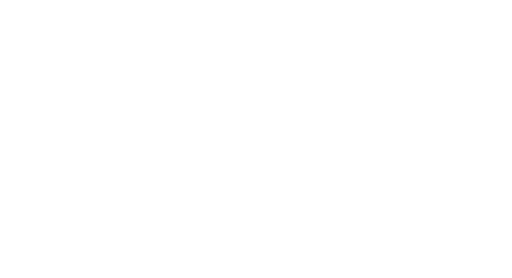
t = 0.00 s
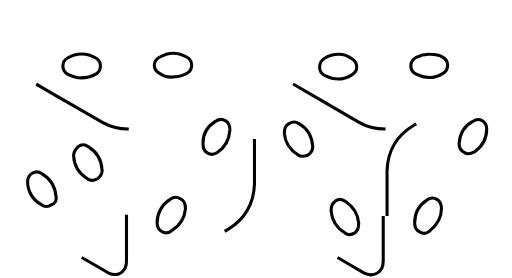
t = 0.63 s
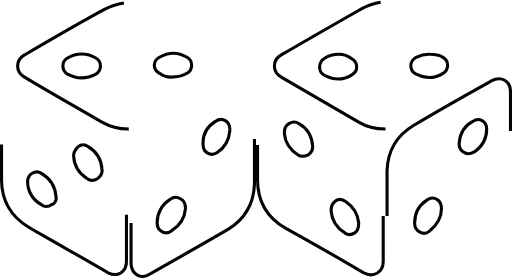
t = 1.27 s
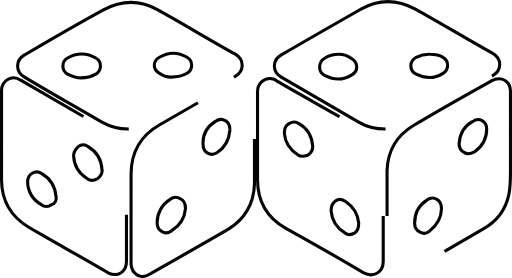
t = 1.90 s
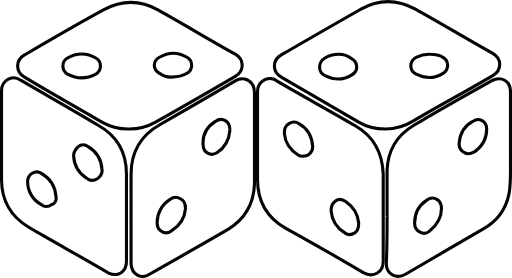
t = 2.53 s
t = 3.17 s: frame unchanged from t = 2.53 s, image omitted

The animated SVG that drew these frames (rendered in a browser with its animation timeline set to each time). Animation: 8 CSS @keyframes rules; one cycle of 3.80 s, repeats indefinitely.

<svg id="Dice_Alone_Black_Outline_AnimatedLoop" data-name="Dice_Alone_Black_Outline_AnimatedLoop" xmlns="http://www.w3.org/2000/svg" viewBox="0 0 495.99 269.07" style="">
    <defs>
        <style>.dice-alone-outline-black{fill:none;stroke:#050404;stroke-miterlimit:10;stroke-width:3px;}</style>
    </defs>
    <title>Dice alone black 3 pts</title>
    <path class="dice-alone-outline-black UdXLwZna_0" d="M718.38,684.29V728c-.74,19.24-9.65,34-25.24,43.66-25.25,14.8-50.49,28.86-76.48,43.67-8.16,5.18-17.07,0-17.82-9.62V718.33c0-21.46,9.66-37.74,28.22-48.1,24.5-14.06,49-28.12,72.76-42.19,5.94-3.7,12.62-2.22,16.33,3,2.23,3,2.23,5.93,2.23,8.89v44.4Zm-66.82,67.35c0-5.18-1.48-8.14-5.2-9.62-3.71-2.22-6.68-1.48-9.65.74a26.32,26.32,0,0,0-12.62,22.94c0,3.7,1.48,6.66,4.45,8.14,3,2.22,6.69,1.48,9.66-.74C646.36,767.92,650.82,760.52,651.56,751.64Zm43.06-76.23c0-3.7-.74-6.66-4.45-8.88s-6.68-1.48-9.65.74c-8.17,5.18-12.63,13.32-11.88,22.94,0,7.4,7.42,11.1,13.36,7.4C690.17,692.43,693.88,685,694.62,675.41Z" transform="translate(-471.87 -549.76)"></path>
    <path class="dice-alone-outline-black UdXLwZna_1" d="M594.39,757.56V802c0,3,0,5.93-2.23,8.89-3.71,5.18-9.65,5.92-15.59,3-20-11.85-40.09-22.95-59.39-34-5.94-3.7-11.88-6.66-17.82-10.36-17.08-10.36-26-25.9-26-45.88V637.67c0-9.63,9.65-16.29,18.56-10.37,25.25,14.81,50.49,28.87,75,43.67,18.56,10.36,27.47,26.64,27.47,47.36Zm-51.23-57a27.52,27.52,0,0,0,13.37,22.21c3,2.22,5.94,2.22,9.65,0,3-2.22,5.2-5.19,4.45-8.89a27.48,27.48,0,0,0-13.36-22.2,7.82,7.82,0,0,0-9.65,0C544.65,694.65,543.16,696.87,543.16,700.57ZM526.08,739.8c-.74-9.62-5.19-17-14.1-22.21-5.94-3.7-13.37.74-13.37,8.15A25,25,0,0,0,512,747.94a7.82,7.82,0,0,0,9.65,0C525.34,747.2,526.83,743.5,526.08,739.8Z" transform="translate(-471.87 -549.76)"></path>
    <path class="dice-alone-outline-black UdXLwZna_2" d="M843.11,759V802.7c0,11.11-9.65,16.29-19.3,11.11-24.5-14.81-49.74-28.87-75-42.93-18.56-10.36-27.47-26.64-27.47-47.36V638.41c0-7.41,5.94-13.33,13.37-12.59a8,8,0,0,1,5.19,2.22c25.25,14.81,51.23,28.87,76.48,43.67,17.82,10.36,26,25.9,26.72,46.62Zm-95.77-79.93c.74,8.14,5.19,15.54,13.36,20.72,3,2.22,5.94,1.48,9.65,0a10.22,10.22,0,0,0,4.46-8.14c-.74-9.62-5.2-17.76-13.37-22.2-3-2.22-5.94-2.22-9.65,0S747.34,673.93,747.34,679.11Zm72,86.59c-.74-8.14-5.19-15.54-12.62-20.72-3-2.22-6.68-3-9.65-.74-3.71,2.22-4.45,5.18-4.45,9.62.74,9.62,5.19,16.28,13.36,21.46,3,2.22,5.94,2.22,9.65,0C817.87,773.84,819.35,770.88,819.35,765.7Z" transform="translate(-471.87 -549.76)"></path>
    <path class="dice-alone-outline-black UdXLwZna_3" d="M596.62,674.67a52.27,52.27,0,0,1-26-6.66c-25.24-14.8-50.49-28.86-75-43.67-8.9-5.18-8.9-16.28,0-21.46,25.25-14.8,50.49-29.6,76.48-43.66,17.82-9.63,35.64-9.63,52.71,0,25.25,14.06,49.75,28.86,75,42.92,8.91,5.18,8.91,16.28,0,21.46-25.24,14.81-51.23,29.61-77.22,44.41A52.2,52.2,0,0,1,596.62,674.67Zm-46-49.59a30.77,30.77,0,0,0,14.1-3.7,9,9,0,0,0,0-15.54,26.22,26.22,0,0,0-27.47,0,9,9,0,0,0,0,15.54C541.68,623.6,546.13,625.08,550.59,625.08Zm86.86-.74c6.69,0,11.88-1.48,15.59-3.7a9,9,0,0,0,0-15.54q-13.35-7.77-26.72,0c-6.69,3.7-6.69,11.84,0,15.54A18.1,18.1,0,0,0,637.45,624.34Z" transform="translate(-471.87 -549.76)"></path>
    <path class="dice-alone-outline-black UdXLwZna_4" d="M845.34,674.67c-9.65,0-18.56-2.22-26-6.66-25.24-14.8-49.74-28.86-75-43.67-8.91-5.18-8.91-16.28,0-21.46,25.24-14.8,51.23-29.6,77.21-44.4,17.08-9.63,34.9-9.63,52.72,0,25.24,14.06,49.74,28.86,75,42.92,8.91,5.18,8.91,16.28,0,21.46-25.24,14.81-51.23,28.87-76.47,43.67C863.16,672.45,854.25,674.67,845.34,674.67Zm-45.29-72.53c-5.2,0-8.91.74-13.36,3.7-3.72,2.22-5.2,4.44-5.2,8.88a9.1,9.1,0,0,0,5.2,8.14c8.91,4.44,17.82,4.44,26-.74,6.68-3.7,5.94-11.84,0-15.54A20.18,20.18,0,0,0,800.05,602.14Zm88.35,0a27.25,27.25,0,0,0-13.36,3c-3.71,2.22-5.2,4.44-5.2,8.14a9.1,9.1,0,0,0,5.2,8.14c8.91,4.44,17.82,4.44,26-.74a9,9,0,0,0,0-15.54C897.31,602.88,892.86,602.14,888.4,602.14Z" transform="translate(-471.87 -549.76)"></path>
    <path class="dice-alone-outline-black UdXLwZna_5" d="M846.83,759V714.63c.74-19.24,9.65-34,26-43.66,24.5-14.8,49.75-28.86,75-42.93,9.65-5.18,18.56,0,18.56,10.37v76.22c0,7.41,0,15.55-1.48,23-3,14.8-11.88,26.64-25.25,34-25.24,14.8-49.74,28.86-75,43.67-8.9,5.18-18.56,0-18.56-10.36.75-15.55.75-30.35.75-45.89Zm52.71-7.4c0-3.7-.74-6.66-4.45-8.88s-6.69-1.48-9.66.74c-8.16,5.18-11.88,12.58-11.88,22.2a9.66,9.66,0,0,0,5.2,8.88,7.91,7.91,0,0,0,8.91-.74C895.09,767.92,899.54,761.26,899.54,751.64Zm17.08-62.91a9.65,9.65,0,0,0,5.19,8.88c3.71,2.22,6.68.74,9.65-.74,7.43-5.18,11.88-12.58,11.88-22.2,0-7.4-7.42-11.84-13.36-7.4C921.07,671.71,917.36,679.11,916.62,688.73Z" transform="translate(-471.87 -549.76)"></path>
    <style data-made-with="vivus-instant">.UdXLwZna_0{stroke-dasharray:702 704;stroke-dashoffset:703;animation:UdXLwZna_draw_0 3800ms linear 0ms infinite,UdXLwZna_fade 3800ms linear 0ms infinite;}.UdXLwZna_1{stroke-dasharray:703 705;stroke-dashoffset:704;animation:UdXLwZna_draw_1 3800ms linear 0ms infinite,UdXLwZna_fade 3800ms linear 0ms infinite;}.UdXLwZna_2{stroke-dasharray:701 703;stroke-dashoffset:702;animation:UdXLwZna_draw_2 3800ms linear 0ms infinite,UdXLwZna_fade 3800ms linear 0ms infinite;}.UdXLwZna_3{stroke-dasharray:703 705;stroke-dashoffset:704;animation:UdXLwZna_draw_3 3800ms linear 0ms infinite,UdXLwZna_fade 3800ms linear 0ms infinite;}.UdXLwZna_4{stroke-dasharray:704 706;stroke-dashoffset:705;animation:UdXLwZna_draw_4 3800ms linear 0ms infinite,UdXLwZna_fade 3800ms linear 0ms infinite;}.UdXLwZna_5{stroke-dasharray:700 702;stroke-dashoffset:701;animation:UdXLwZna_draw_5 3800ms linear 0ms infinite,UdXLwZna_fade 3800ms linear 0ms infinite;}@keyframes UdXLwZna_draw{100%{stroke-dashoffset:0;}}@keyframes UdXLwZna_fade{0%{stroke-opacity:1;}89.47368421052632%{stroke-opacity:1;}100%{stroke-opacity:0;}}@keyframes UdXLwZna_draw_0{5.263157894736842%{stroke-dashoffset: 703}84.21052631578947%{ stroke-dashoffset: 0;}100%{ stroke-dashoffset: 0;}}@keyframes UdXLwZna_draw_1{5.263157894736842%{stroke-dashoffset: 704}84.21052631578947%{ stroke-dashoffset: 0;}100%{ stroke-dashoffset: 0;}}@keyframes UdXLwZna_draw_2{5.263157894736842%{stroke-dashoffset: 702}84.21052631578947%{ stroke-dashoffset: 0;}100%{ stroke-dashoffset: 0;}}@keyframes UdXLwZna_draw_3{5.263157894736842%{stroke-dashoffset: 704}84.21052631578947%{ stroke-dashoffset: 0;}100%{ stroke-dashoffset: 0;}}@keyframes UdXLwZna_draw_4{5.263157894736842%{stroke-dashoffset: 705}84.21052631578947%{ stroke-dashoffset: 0;}100%{ stroke-dashoffset: 0;}}@keyframes UdXLwZna_draw_5{5.263157894736842%{stroke-dashoffset: 701}84.21052631578947%{ stroke-dashoffset: 0;}100%{ stroke-dashoffset: 0;}}</style>
</svg>